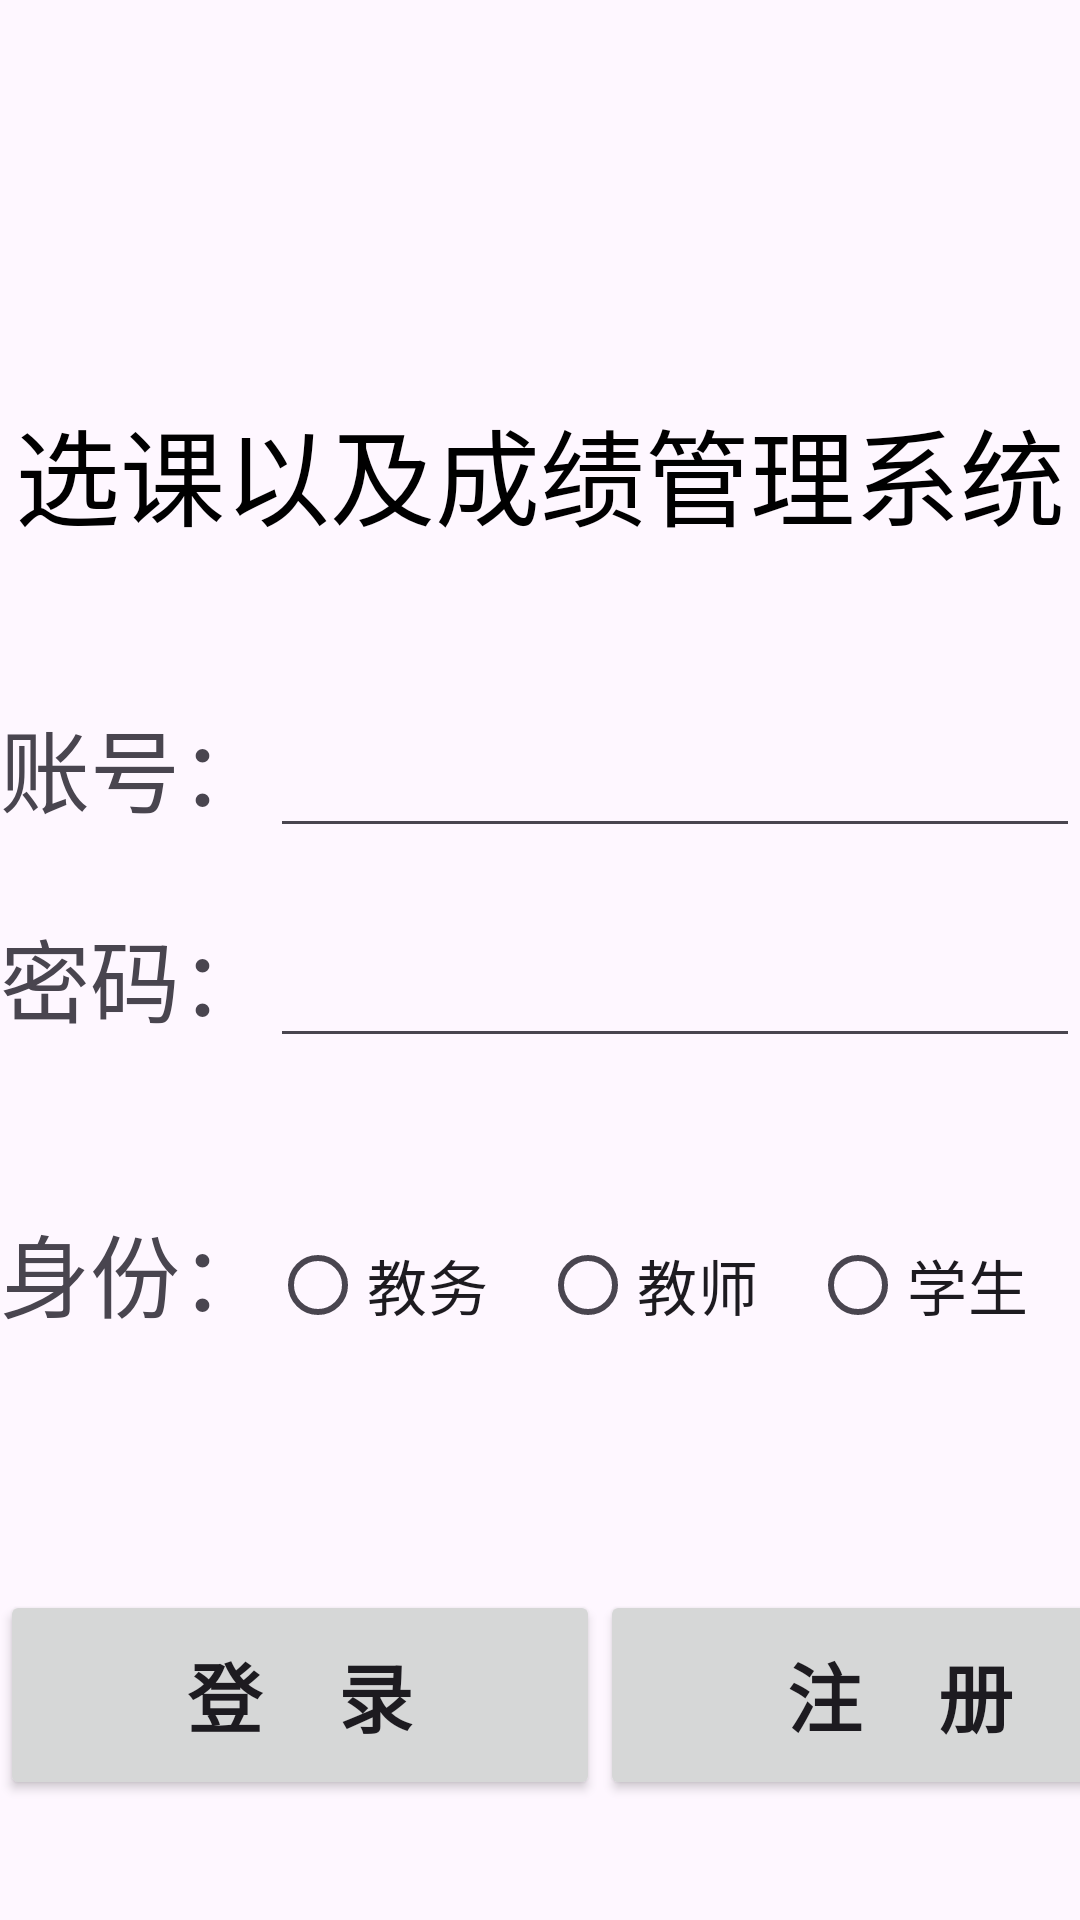

Write the Android layout XML for this screen, with the resource values it uses.
<!-- AndroidManifest.xml: application theme Theme.EducationalSystem -->
<!-- res/layout/activity_main.xml -->
<?xml version="1.0" encoding="utf-8"?>
<LinearLayout xmlns:android="http://schemas.android.com/apk/res/android"
    xmlns:app="http://schemas.android.com/apk/res-auto"
    xmlns:tools="http://schemas.android.com/tools"
    android:layout_width="match_parent"
    android:layout_height="match_parent"
    android:orientation="vertical"
    android:background="@drawable/bg2"
    tools:context=".MainActivity">

    <LinearLayout
        android:layout_width="match_parent"
        android:layout_height="600sp"
        android:orientation="vertical"
        android:gravity="bottom">
        <TextView
            android:id="@+id/title"
            android:layout_width="match_parent"
            android:layout_height="100dp"
            android:textSize="35dp"
            android:textColor="@color/black"
            android:gravity="center_horizontal"
            android:text="选课以及成绩管理系统" />


        <LinearLayout
            android:layout_width="match_parent"
            android:layout_height="70dp"
            android:orientation="horizontal">

            <TextView
                android:layout_width="wrap_content"
                android:layout_height="wrap_content"
                android:text="账号："
                android:textSize="30sp" />

            <EditText
                android:id="@+id/etUsername"
                android:layout_width="match_parent"
                android:layout_height="wrap_content"
                android:inputType="text"
                android:textSize="25sp"
                android:gravity="center"/>
        </LinearLayout>
        <LinearLayout
            android:layout_width="match_parent"
            android:layout_height="100dp"
            android:orientation="horizontal">

            <TextView
                android:layout_width="wrap_content"
                android:layout_height="wrap_content"
                android:text="密码："
                android:textSize="30sp" />
            <EditText
                android:id="@+id/etPassword"
                android:layout_width="match_parent"
                android:layout_height="wrap_content"
                android:inputType="textPassword"
                android:textSize="25sp"
                android:gravity="center"/>
        </LinearLayout>

        <RadioGroup
            android:id="@+id/rg"
            android:layout_width="match_parent"
            android:layout_height="wrap_content"
            android:orientation="horizontal">

            <TextView
                android:layout_width="0dp"
                android:layout_height="wrap_content"
                android:layout_weight="1"
                android:text="身份："
                android:textSize="30sp" />
            <RadioButton
                android:id="@+id/adminRB"
                android:layout_width="0dp"
                android:layout_height="wrap_content"
                android:layout_weight="1"
                android:text="教务"
                android:textSize="20sp" />

            <RadioButton
                android:id="@+id/teacherRB"
                android:layout_width="0dp"
                android:layout_height="wrap_content"
                android:layout_weight="1"
                android:text="教师"
                android:textSize="20sp" />

            <RadioButton
                android:id="@+id/studentRB"
                android:layout_width="0dp"
                android:layout_height="wrap_content"
                android:layout_weight="1"
                android:text="学生"
                android:textSize="20sp" />
        </RadioGroup>

        <LinearLayout
            android:layout_width="match_parent"
            android:layout_height="150sp"
            android:gravity="bottom"
            android:orientation="horizontal">
            <Button
                android:id="@+id/btnLogin"
                android:layout_width="200dp"
                android:layout_height="70sp"
                android:text="登    录"
                android:textStyle="bold"
                android:textSize="25sp"/>

            <Button
                android:id="@+id/btnRegister"
                android:layout_width="200dp"
                android:layout_height="70sp"
                android:text="注    册"
                android:textStyle="bold"
                android:textSize="25sp"/>
        </LinearLayout>
    </LinearLayout>

</LinearLayout>
<!-- resources referenced by this layout -->
<resources>
  <style name="Theme.EducationalSystem" parent="Base.Theme.EducationalSystem" />
  <style name="Base.Theme.EducationalSystem" parent="Theme.Material3.DayNight.NoActionBar">
          
          
      </style>
  <!-- not gathered from this repository: default colours our renderer supplied (Android Studio template values) -->
  <color name="black">#FF000000</color>
</resources>
